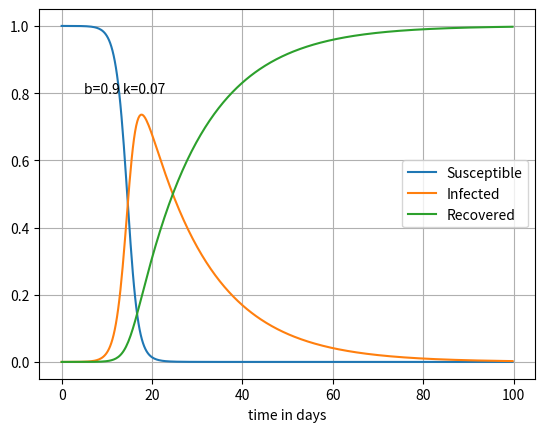

The matplotlib source for this figure:
# -*- coding: utf-8 -*-
"""
Created on Sun Mar 22 10:32:49 2020

[redacted]
"""

#%%
# Acknowledgement:
# https://www.maa.org/press/periodicals/loci/joma/the-sir-model-for-spread-of-disease-introduction
#%%
import numpy as np
import matplotlib.pyplot as plt

#%%
n = 400
susceptible = np.zeros(n)
infected = np.zeros(n)
recovered = np.zeros(n)
time = np.zeros(n)

delta_t = .25
#%%
susceptible[0] = 1 # this is just 1, not 1 million b/c represents fraction
infected[0] = .000015
recovered[0] = 0
time[0] = 0 #time is measured in days

#%%
b = .9 # number of infected encounters per day
k = .07 # fraction that recovers each day
# these values are estimates
#%%
for i in range(n-1):
    ds = -b*susceptible[i]*infected[i]
    di = b*susceptible[i]*infected[i]-k*infected[i]
    dr = k*infected[i]
    
    susceptible[i+1] = susceptible[i] + ds*delta_t
    infected[i+1] = infected[i] + di*delta_t
    recovered[i+1] = recovered[i] + dr*delta_t
    
    time[i+1] = time[i] + delta_t

#%%
plt.figure()
plt.xlabel("time in days")
plt.grid()
plt.plot(time,susceptible)
plt.plot(time,infected)
plt.plot(time,recovered)
plt.legend(labels=["Susceptible","Infected","Recovered"])
plt.text(5,0.8,r'b={} k={}'.format(b,k))
plt.show()
